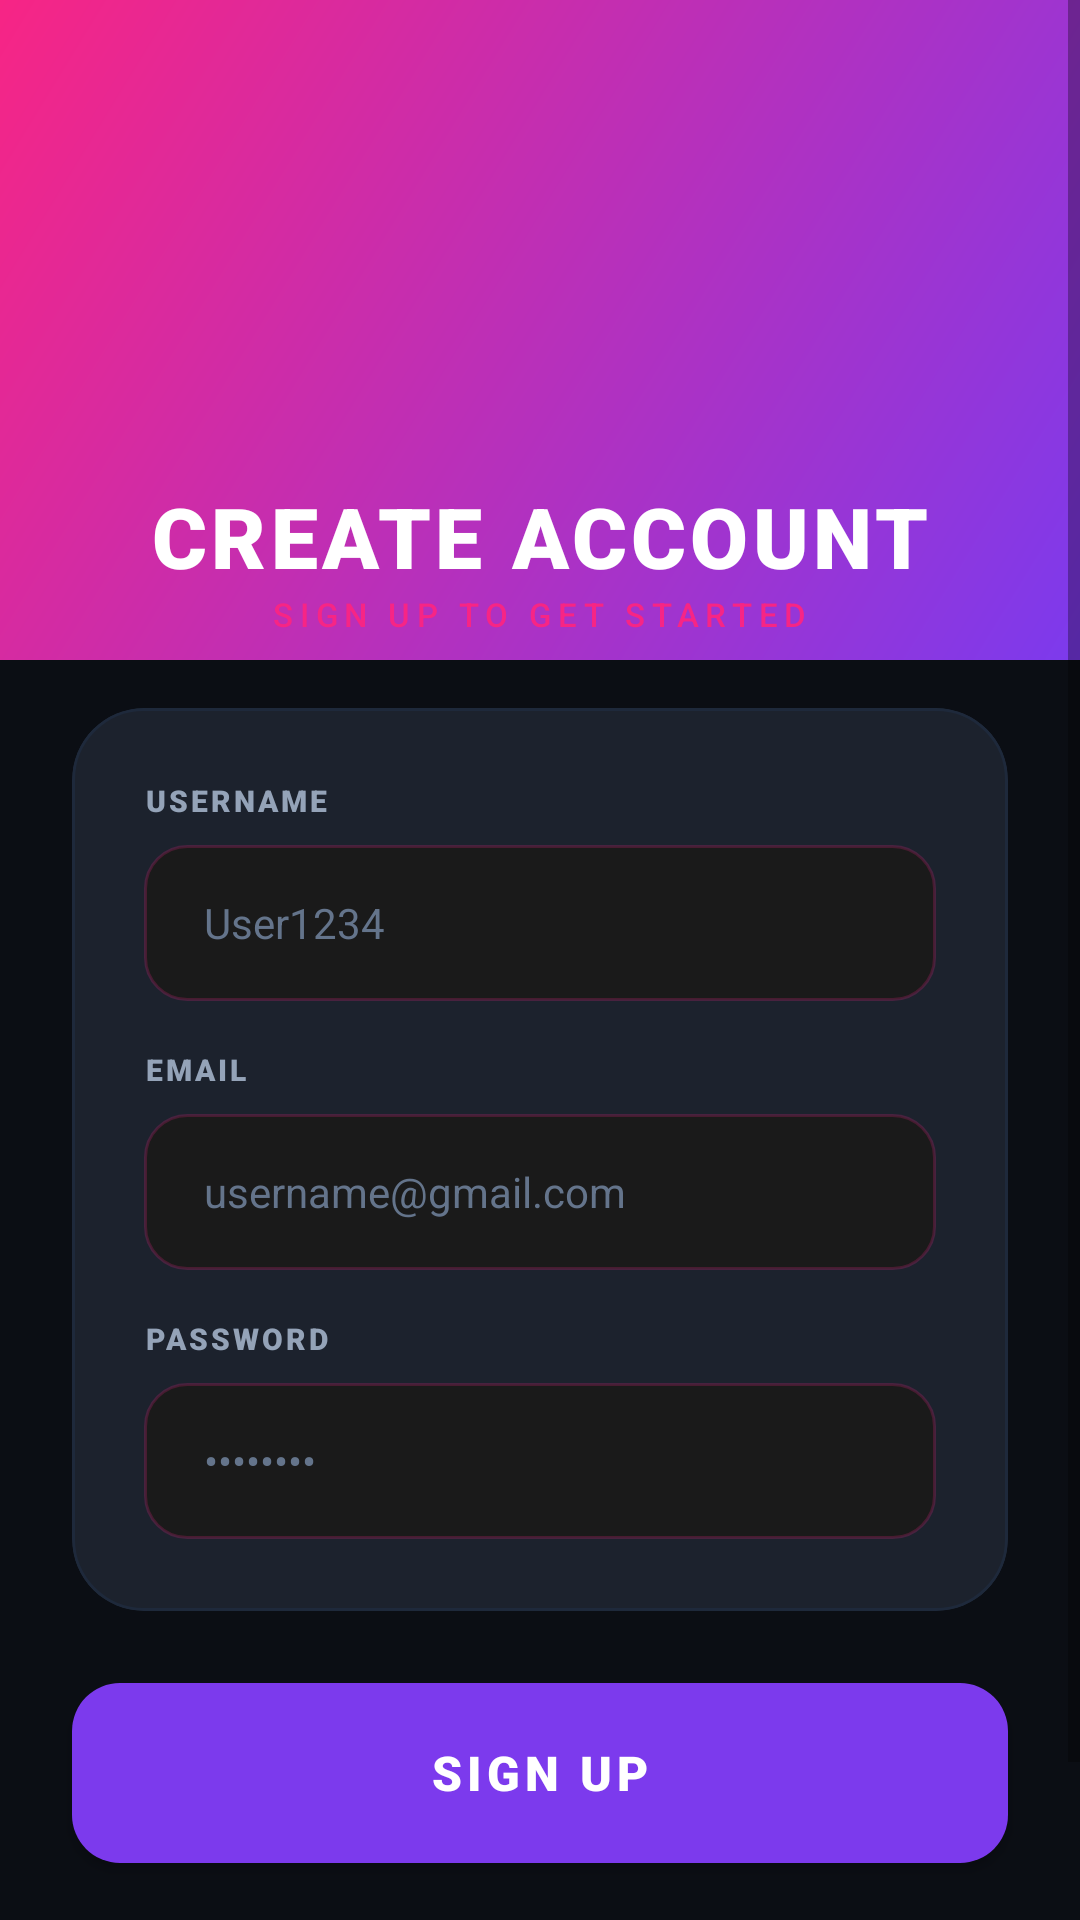

This screen was rendered from an Android layout file. Write that file and the resources it references.
<!-- AndroidManifest.xml: application theme Theme.AnimeApp -->
<!-- res/layout/activity_register.xml -->
<?xml version="1.0" encoding="utf-8"?>
<ScrollView xmlns:android="http://schemas.android.com/apk/res/android"
    xmlns:app="http://schemas.android.com/apk/res-auto"
    android:layout_width="match_parent"
    android:layout_height="match_parent"
    android:background="@color/colorBackground"
    android:fillViewport="true">

    <androidx.constraintlayout.widget.ConstraintLayout
        android:layout_width="match_parent"
        android:layout_height="wrap_content"
        android:paddingBottom="40dp">

        
        <View
            android:id="@+id/headerBackground"
            android:layout_width="match_parent"
            android:layout_height="220dp"
            android:background="@drawable/gradient_primary_accent"
            app:layout_constraintTop_toTopOf="parent" />

        <View
            android:id="@+id/headerScrim"
            android:layout_width="match_parent"
            android:layout_height="100dp"
            android:background="@drawable/gradient_scrim_bottom"
            app:layout_constraintBottom_toBottomOf="@+id/headerBackground" />

        <TextView
            android:id="@+id/registerTitle"
            android:layout_width="wrap_content"
            android:layout_height="wrap_content"
            android:layout_marginTop="160dp"
            android:fontFamily="sans-serif-black"
            android:text="CREATE ACCOUNT"
            android:textColor="@color/colorWhite"
            android:textSize="28sp"
            android:letterSpacing="0.05"
            app:layout_constraintEnd_toEndOf="parent"
            app:layout_constraintStart_toStartOf="parent"
            app:layout_constraintTop_toTopOf="parent" />

        <TextView
            android:id="@+id/registerSubtitle"
            android:layout_width="wrap_content"
            android:layout_height="wrap_content"
            android:fontFamily="sans-serif-medium"
            android:text="SIGN UP TO GET STARTED"
            android:textColor="@color/colorAccent"
            android:textSize="11sp"
            android:letterSpacing="0.2"
            app:layout_constraintEnd_toEndOf="parent"
            app:layout_constraintStart_toStartOf="parent"
            app:layout_constraintTop_toBottomOf="@+id/registerTitle" />

        
        <com.google.android.material.card.MaterialCardView
            android:id="@+id/inputCard"
            style="@style/ModernCard"
            android:layout_width="match_parent"
            android:layout_height="wrap_content"
            android:layout_marginHorizontal="24dp"
            android:layout_marginTop="24dp"
            app:layout_constraintTop_toBottomOf="@+id/registerSubtitle">

            <LinearLayout
                android:layout_width="match_parent"
                android:layout_height="wrap_content"
                android:orientation="vertical"
                android:padding="24dp">

                
                <TextView
                    android:layout_width="wrap_content"
                    android:layout_height="wrap_content"
                    android:text="USERNAME"
                    android:textColor="@color/colorTextSecondary"
                    android:textSize="10sp"
                    android:fontFamily="sans-serif-black"
                    android:letterSpacing="0.1"
                    android:layout_marginBottom="8dp"/>

                <EditText
                    android:id="@+id/usernameInput"
                    android:layout_width="match_parent"
                    android:layout_height="52dp"
                    android:background="@drawable/edittext"
                    android:hint="User1234"
                    android:paddingHorizontal="20dp"
                    android:textColor="@color/colorWhite"
                    android:textColorHint="@color/colorTextMuted"
                    android:textSize="14sp" />

                
                <TextView
                    android:layout_width="wrap_content"
                    android:layout_height="wrap_content"
                    android:text="EMAIL"
                    android:textColor="@color/colorTextSecondary"
                    android:textSize="10sp"
                    android:fontFamily="sans-serif-black"
                    android:letterSpacing="0.1"
                    android:layout_marginTop="16dp"
                    android:layout_marginBottom="8dp"/>

                <EditText
                    android:id="@+id/emailInput"
                    android:layout_width="match_parent"
                    android:layout_height="52dp"
                    android:background="@drawable/edittext"
                    android:hint="username@gmail.com"
                    android:inputType="textEmailAddress"
                    android:paddingHorizontal="20dp"
                    android:textColor="@color/colorWhite"
                    android:textColorHint="@color/colorTextMuted"
                    android:textSize="14sp" />

                
                <TextView
                    android:layout_width="wrap_content"
                    android:layout_height="wrap_content"
                    android:text="PASSWORD"
                    android:textColor="@color/colorTextSecondary"
                    android:textSize="10sp"
                    android:fontFamily="sans-serif-black"
                    android:letterSpacing="0.1"
                    android:layout_marginTop="16dp"
                    android:layout_marginBottom="8dp"/>

                <RelativeLayout
                    android:layout_width="match_parent"
                    android:layout_height="52dp">

                    <EditText
                        android:id="@+id/passwordInput"
                        android:layout_width="match_parent"
                        android:layout_height="match_parent"
                        android:background="@drawable/edittext"
                        android:hint="••••••••"
                        android:inputType="textPassword"
                        android:paddingHorizontal="20dp"
                        android:textColor="@color/colorWhite"
                        android:textColorHint="@color/colorTextMuted"
                        android:textSize="14sp" />

                    <ImageView
                        android:id="@+id/togglePassword"
                        android:layout_width="48dp"
                        android:layout_height="match_parent"
                        android:layout_alignParentEnd="true"
                        android:layout_centerVertical="true"
                        android:padding="14dp"
                        android:src="@drawable/ic_eye"
                        app:tint="@color/colorTextSecondary" />
                </RelativeLayout>

            </LinearLayout>
        </com.google.android.material.card.MaterialCardView>

        
        <com.google.android.material.button.MaterialButton
            android:id="@+id/registerButton"
            style="@style/ModernButton"
            android:layout_width="match_parent"
            android:layout_height="60dp"
            android:layout_marginHorizontal="24dp"
            android:layout_marginTop="24dp"
            android:text="SIGN UP"
            android:textSize="16sp"
            android:fontFamily="sans-serif-black"
            android:letterSpacing="0.1"
            app:layout_constraintTop_toBottomOf="@+id/inputCard" />

        <TextView
            android:id="@+id/goToLogin"
            android:layout_width="wrap_content"
            android:layout_height="wrap_content"
            android:layout_marginTop="20dp"
            android:text="BACK TO LOGIN"
            android:textColor="@color/colorSimpleBlue"
            android:textSize="12sp"
            android:fontFamily="sans-serif-black"
            android:letterSpacing="0.1"
            app:layout_constraintEnd_toEndOf="parent"
            app:layout_constraintStart_toStartOf="parent"
            app:layout_constraintTop_toBottomOf="@+id/registerButton" />

    </androidx.constraintlayout.widget.ConstraintLayout>
</ScrollView>
<!-- resources referenced by this layout -->
<resources>
  <color name="colorAccent">#F72585</color>
  <color name="colorBackground">#0B0E14</color>
  <color name="colorSimpleBlue">#4CC9F0</color>
  <color name="colorTextMuted">#64748B</color>
  <color name="colorTextSecondary">#94A3B8</color>
  <color name="colorWhite">#FFFFFF</color>
  <!-- drawable edittext (drawable) -->
  <?xml version="1.0" encoding="utf-8"?>
  <shape xmlns:android="http://schemas.android.com/apk/res/android">
      <solid android:color="#1A1A1A" />
      <corners android:radius="14dp" />
      <stroke
          android:width="1dp"
          android:color="#33F72585" />
  </shape>
  <!-- drawable gradient_primary_accent (drawable) -->
  <?xml version="1.0" encoding="utf-8"?>
  <shape xmlns:android="http://schemas.android.com/apk/res/android">
      <gradient
          android:angle="135"
          android:endColor="@color/colorAccent"
          android:startColor="@color/colorPrimary"
          android:type="linear" />
  </shape>
  <style name="ModernButton" parent="Widget.MaterialComponents.Button">
          <item name="cornerRadius">16dp</item>
          <item name="backgroundTint">@color/colorPrimary</item>
          <item name="android:insetTop">0dp</item>
          <item name="android:insetBottom">0dp</item>
          <item name="android:paddingTop">12dp</item>
          <item name="android:paddingBottom">12dp</item>
          <item name="android:textAllCaps">false</item>
          <item name="android:fontFamily">sans-serif-medium</item>
          <item name="elevation">0dp</item>
      </style>
  <style name="ModernCard" parent="Widget.MaterialComponents.CardView">
          <item name="cardCornerRadius">24dp</item>
          <item name="cardElevation">0dp</item>
          <item name="cardBackgroundColor">@color/colorCard</item>
          <item name="strokeWidth">1dp</item>
          <item name="strokeColor">@color/dividerColor</item>
      </style>
  <style name="Theme.AnimeApp" parent="Theme.MaterialComponents.DayNight.NoActionBar">
          
          <item name="colorPrimary">@color/colorPrimary</item>
          <item name="colorPrimaryVariant">@color/colorPrimaryDark</item>
          <item name="colorOnPrimary">@color/white</item>
  
          
          <item name="colorSecondary">@color/colorAccent</item>
          <item name="colorSecondaryVariant">@color/colorAccent</item>
          <item name="colorOnSecondary">@color/white</item>
  
          
          <item name="android:statusBarColor">@color/colorBackground</item>
          <item name="android:windowLightStatusBar">false</item>
  
          
          <item name="android:windowBackground">@color/colorBackground</item>
          <item name="bottomNavigationStyle">@style/CustomBottomNavigation</item>
          <item name="materialCardViewStyle">@style/ModernCard</item>
  
          
          <item name="textAppearanceHeadline6">@style/ModernHeadline</item>
      </style>
  <color name="colorPrimary">#7C3AED</color>
  <color name="colorCard">#1C222D</color>
  <color name="dividerColor">#1E293B</color>
  <color name="colorPrimaryDark">#5B21B6</color>
  <color name="white">#FFFFFF</color>
  <style name="CustomBottomNavigation" parent="Widget.MaterialComponents.BottomNavigationView">
          <item name="itemIconTint">@color/bottom_nav_colors</item>
          <item name="itemTextColor">@color/bottom_nav_colors</item>
          <item name="backgroundTint">@color/bottomNavBg</item>
          <item name="labelVisibilityMode">labeled</item>
          <item name="itemRippleColor">@color/colorPrimary</item>
      </style>
  <style name="ModernHeadline" parent="TextAppearance.MaterialComponents.Headline6">
          <item name="android:fontFamily">sans-serif-black</item>
          <item name="android:textColor">@color/colorTextPrimary</item>
      </style>
  <color name="bottomNavBg">#0F172A</color>
  <color name="colorTextPrimary">#F8FAFC</color>
</resources>
